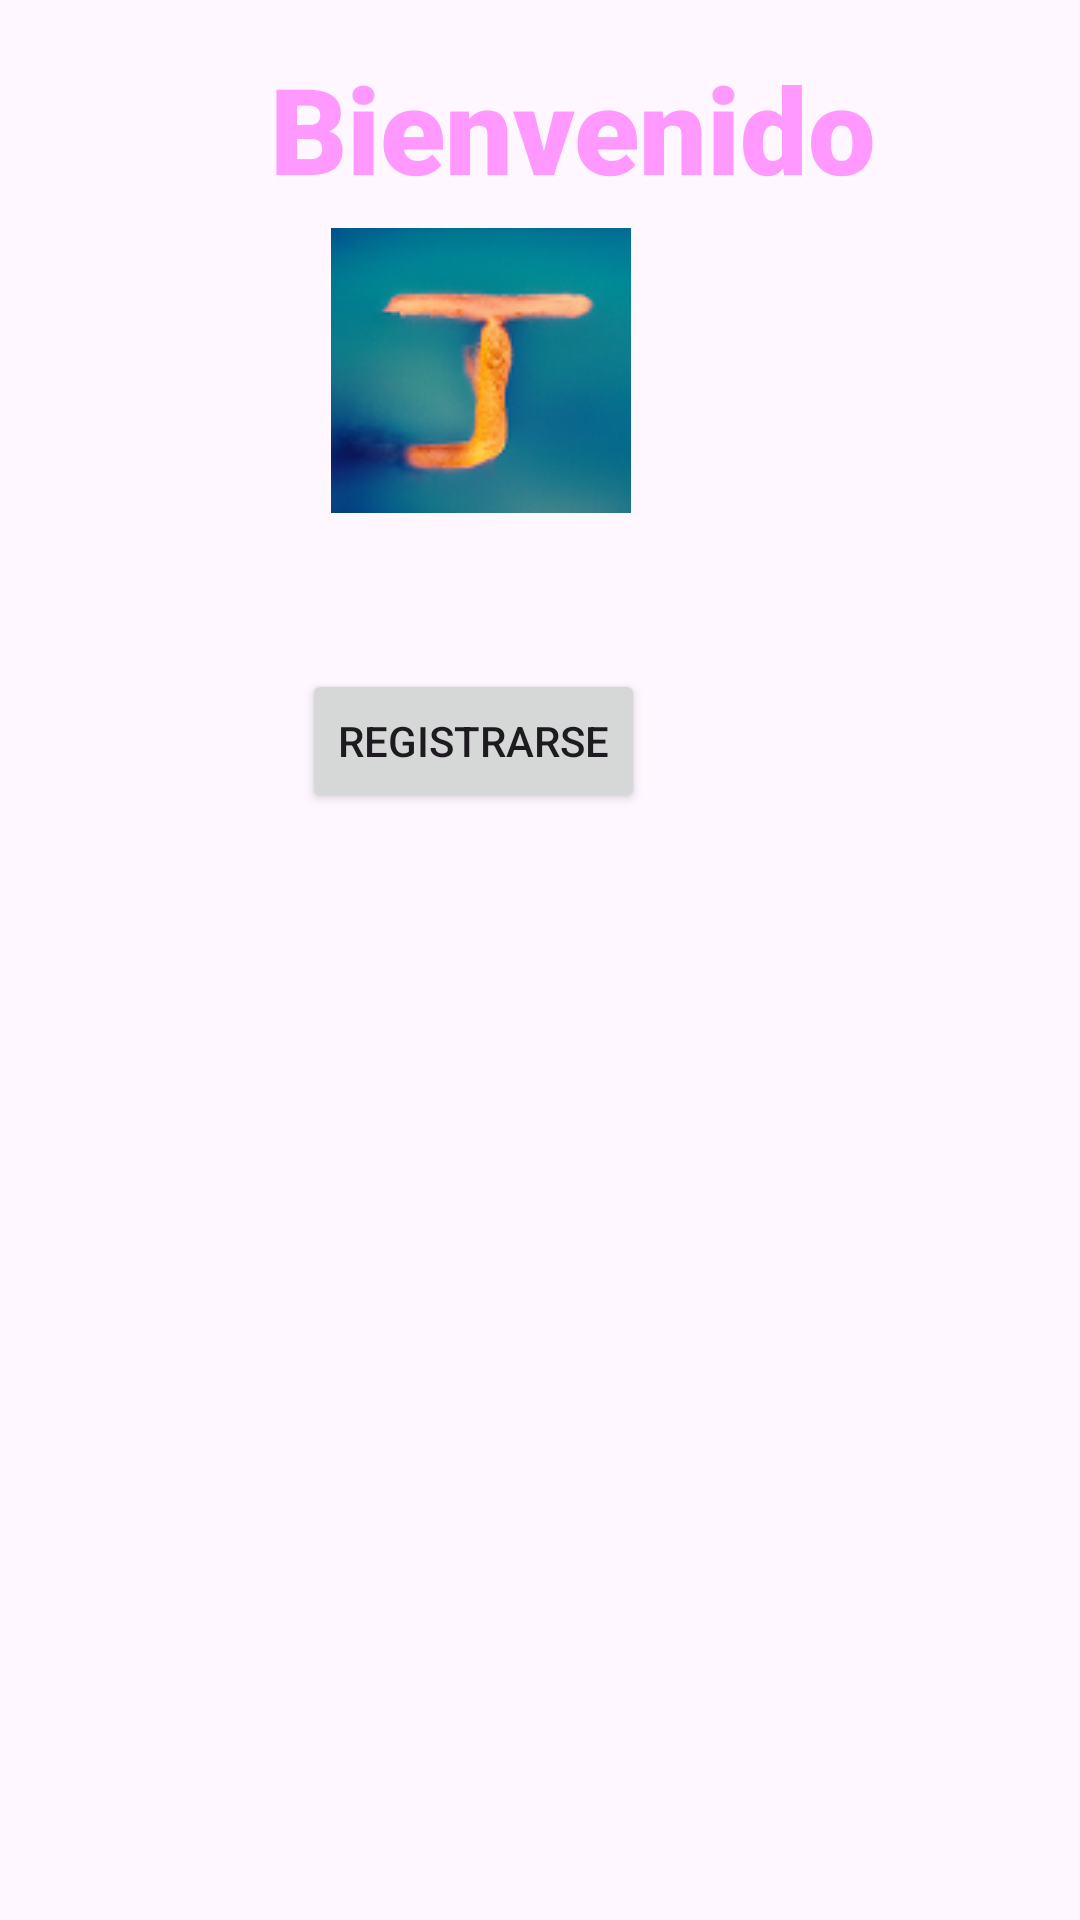

The Android layout XML behind this screen, and the referenced resources:
<!-- AndroidManifest.xml: application theme Theme.ReproductorDePeliculas2 -->
<!-- res/layout/activity_main2.xml -->
<?xml version="1.0" encoding="utf-8"?>
<androidx.constraintlayout.widget.ConstraintLayout xmlns:android="http://schemas.android.com/apk/res/android"
    xmlns:app="http://schemas.android.com/apk/res-auto"
    xmlns:tools="http://schemas.android.com/tools"
    android:id="@+id/main"
    android:background="@drawable/tokisaki_kurumi"
    android:layout_width="match_parent"
    android:layout_height="match_parent"
    tools:context=".MainActivity2">
 <LinearLayout
     android:layout_width="match_parent"
     android:layout_height="match_parent">

    <TextView
        android:id="@+id/TextViewBienve"
        android:text="Bienvenido"
        android:fontFamily="sans-serif-black"
        android:textSize="40sp"
        android:textColor="#FF99FF"
        android:layout_marginTop="16dp"
        android:layout_marginStart="90dp"
        android:layout_width="wrap_content"
        android:layout_height="wrap_content"/>

    <ImageView
        android:id="@+id/splashImage"
        android:layout_width="wrap_content"
        android:layout_height="wrap_content"
        android:layout_marginTop="76dp"
        android:layout_marginStart="-182dp"
        android:src="@drawable/logoje"
       />
    <Button
        android:id="@+id/playButton"
        android:layout_width="wrap_content"
        android:layout_height="wrap_content"
        android:text="Registrarse"
        android:layout_marginTop="210dp"
        android:layout_marginStart="-110dp"/>

 </LinearLayout>
</androidx.constraintlayout.widget.ConstraintLayout>
<!-- resources referenced by this layout -->
<resources>
  <!-- drawable logoje: png bitmap (drawable, 18264 bytes) -->
  <style name="Theme.ReproductorDePeliculas2" parent="Base.Theme.ReproductorDePeliculas2" />
  <style name="Base.Theme.ReproductorDePeliculas2" parent="Theme.Material3.DayNight.NoActionBar">
          
          
      </style>
</resources>
